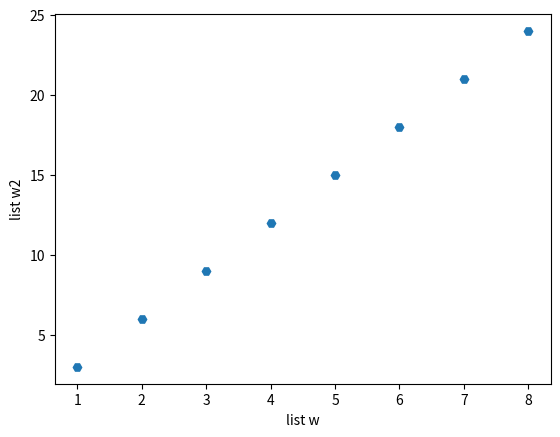

Here is the Python script that generated this plot:
import numpy as np
import matplotlib.pyplot as plt

w = [1, 2, 3, 4, 5, 6, 7, 8]  # Using square brackets to define a list
w1 = [i * 2 for i in w]       # Using list comprehension to generate w1
w2 = [i * 3 for i in w]       # Using list comprehension to generate w2

print(w)
print(w1)
print(w2)

plt.plot(w, w2, "H")
plt.xlabel("list w")
plt.ylabel("list w2")  # Fixed the ylabel label
plt.show()
